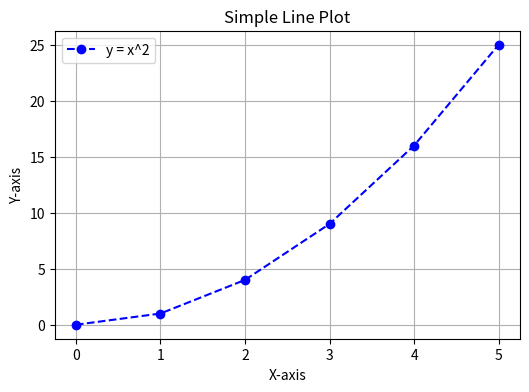
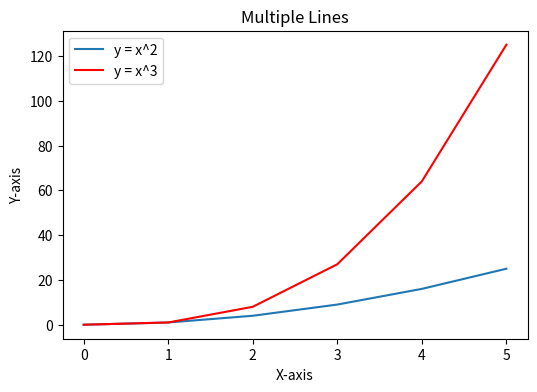
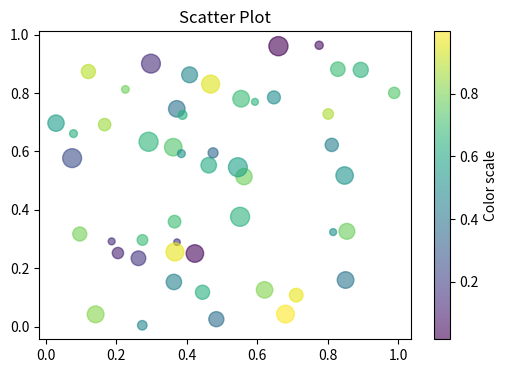
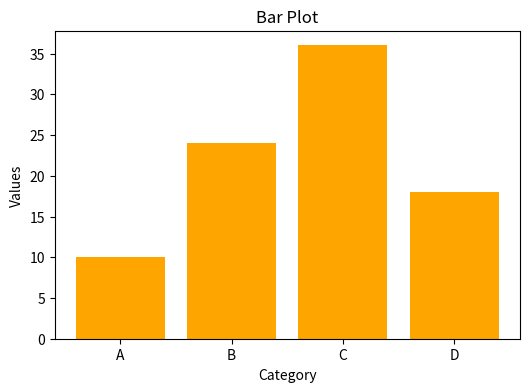
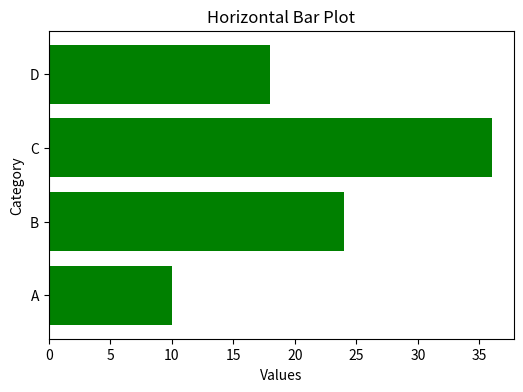
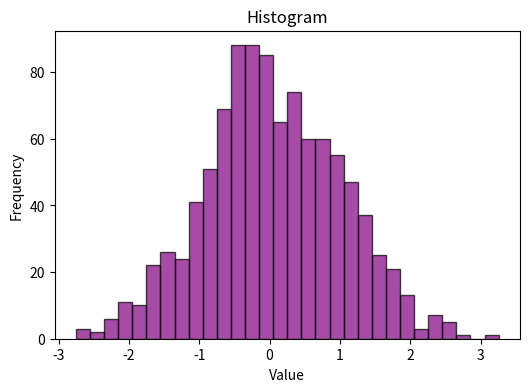
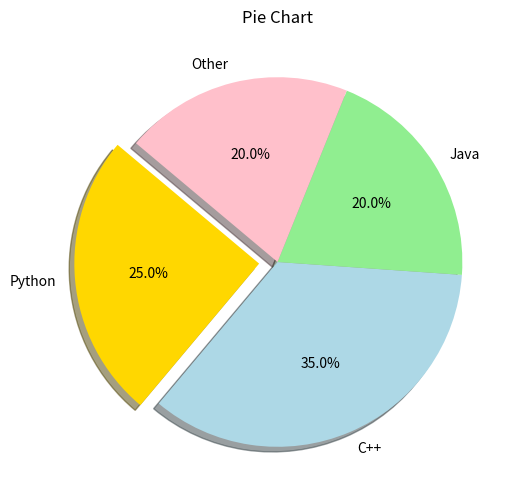
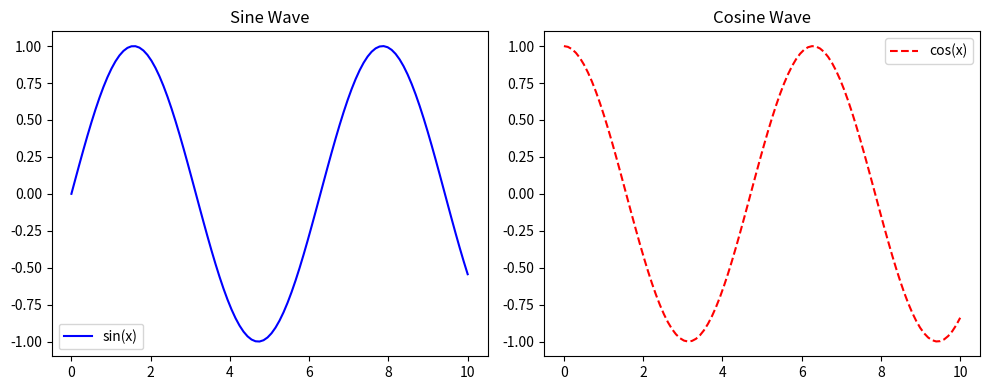
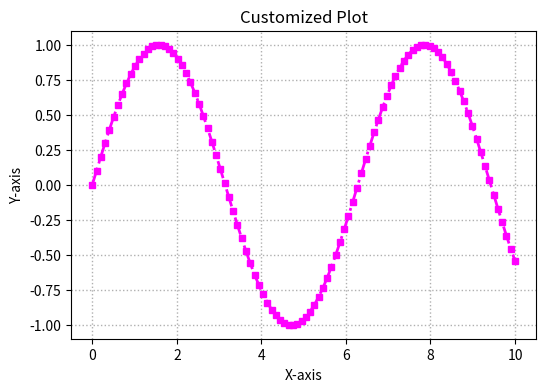

Reproduce these figures in Python, in order.
import numpy as np
import pandas as pd
import matplotlib.pyplot as plt

# -------------------------
# 1. Simple Line Plot
# -------------------------
x = np.array([0, 1, 2, 3, 4, 5])
y = np.array([0, 1, 4, 9, 16, 25])

plt.figure(figsize=(6,4))
plt.plot(x, y, color='blue', linestyle='--', marker='o', label='y = x^2')
plt.title("Simple Line Plot")
plt.xlabel("X-axis")
plt.ylabel("Y-axis")
plt.legend()
plt.grid(True)
plt.show()

# -------------------------
# 2. Multiple Lines
# -------------------------
y2 = x**3
plt.figure(figsize=(6,4))
plt.plot(x, y, label='y = x^2')
plt.plot(x, y2, label='y = x^3', color='red')
plt.title("Multiple Lines")
plt.xlabel("X-axis")
plt.ylabel("Y-axis")
plt.legend()
plt.show()

# -------------------------
# 3. Scatter Plot
# -------------------------
x_scatter = np.random.rand(50)
y_scatter = np.random.rand(50)
sizes = np.random.randint(20, 200, 50) # Bubble sizes
colors = np.random.rand(50) # Colors

plt.figure(figsize=(6,4))
plt.scatter(x_scatter, y_scatter, s=sizes, c=colors, alpha=0.6, cmap='viridis')
plt.title("Scatter Plot")
plt.colorbar(label='Color scale')
plt.show()

# -------------------------
# 4. Bar Plot
# -------------------------
categories = ['A', 'B', 'C', 'D']
values = [10, 24, 36, 18]

plt.figure(figsize=(6,4))
plt.bar(categories, values, color='orange')
plt.title("Bar Plot")
plt.xlabel("Category")
plt.ylabel("Values")
plt.show()

# -------------------------
# 5. Horizontal Bar Plot
# -------------------------
plt.figure(figsize=(6,4))
plt.barh(categories, values, color='green')
plt.title("Horizontal Bar Plot")
plt.xlabel("Values")
plt.ylabel("Category")
plt.show()
# -------------------------
# 6. Histogram
# -------------------------
data = np.random.randn(1000) # Normally distributed data
plt.figure(figsize=(6,4))
plt.hist(data, bins=30, color='purple', edgecolor='black', alpha=0.7)
plt.title("Histogram")
plt.xlabel("Value")
plt.ylabel("Frequency")
plt.show()

# -------------------------
# 7. Pie Chart
# -------------------------
sizes = [25, 35, 20, 20]
labels = ['Python', 'C++', 'Java', 'Other']
colors = ['gold', 'lightblue', 'lightgreen', 'pink']
explode = (0.1, 0, 0, 0) # Highlight first slice

plt.figure(figsize=(6,6))
plt.pie(sizes, labels=labels, colors=colors, explode=explode,
autopct='%1.1f%%', shadow=True, startangle=140)
plt.title("Pie Chart")
plt.show()

# -------------------------
# 8. Subplots
# -------------------------
x = np.linspace(0, 10, 100)
y1 = np.sin(x)
y2 = np.cos(x)

plt.figure(figsize=(10,4))
plt.subplot(1,2,1) # 1 row, 2 columns, plot 1
plt.plot(x, y1, 'b-', label='sin(x)')
plt.title('Sine Wave')
plt.legend()

plt.subplot(1,2,2) # 1 row, 2 columns, plot 2
plt.plot(x, y2, 'r--', label='cos(x)')
plt.title('Cosine Wave')
plt.legend()

plt.tight_layout()
plt.show()

# -------------------------
# 9. Customization
# -------------------------
plt.figure(figsize=(6,4))
plt.plot(x, y1, color='magenta', linestyle='-.', linewidth=2, marker='s', markersize=5)
plt.title("Customized Plot")
plt.xlabel("X-axis")
plt.ylabel("Y-axis")
plt.grid(True, linestyle=':', linewidth=1)
plt.show()

# -------------------------
# 10. Saving Plots
# -------------------------
plt.figure()
plt.plot(x, y1)
plt.title("Plot to be Saved")
plt.savefig("sine_wave_plot.png") # Saves in current directory
plt.close() # Close figure

print("All basic Matplotlib plots executed successfully!")